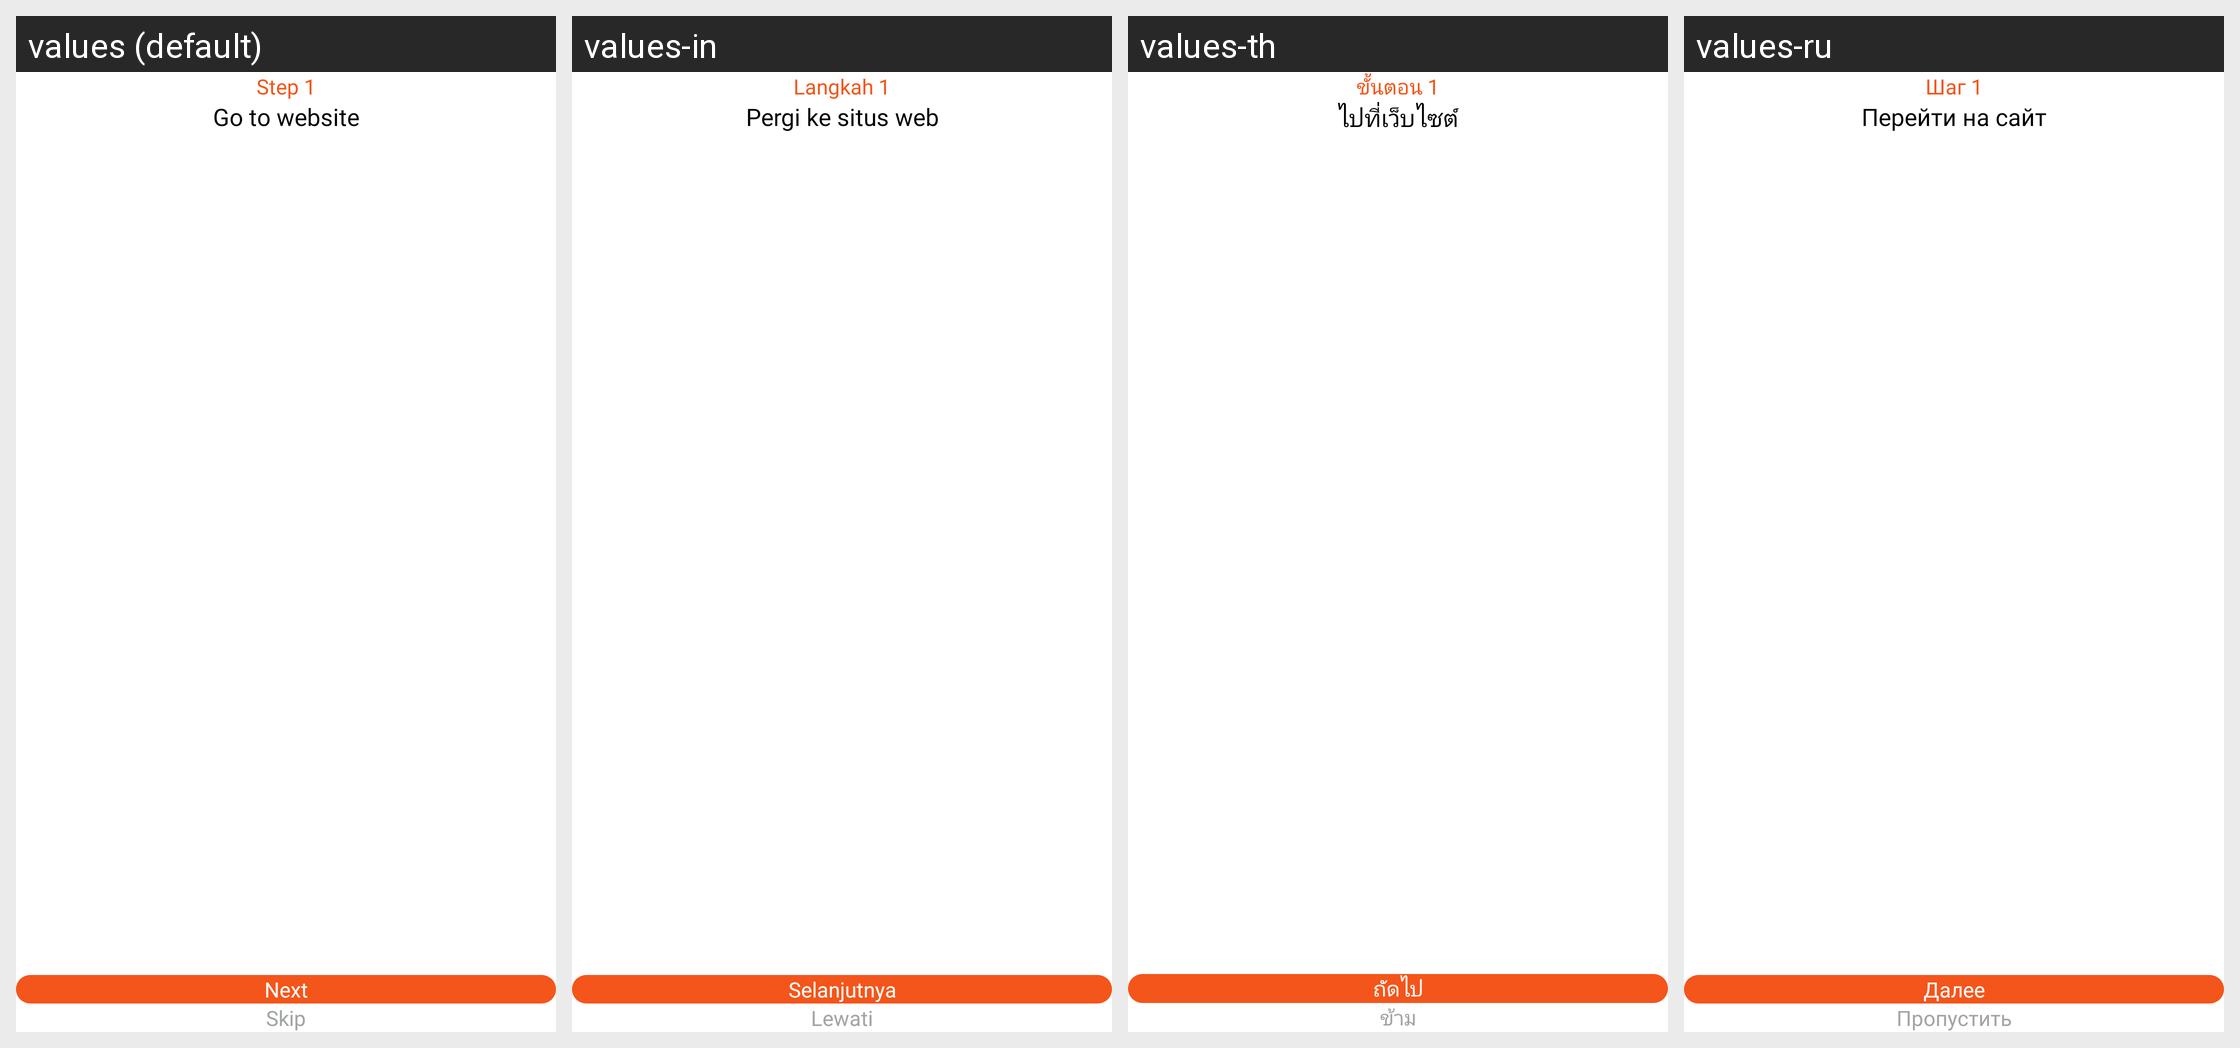

The Android screen above is rendered under several locales of the same app. Produce the string resources it draws, with the default and per-locale values.
Android screen res/layout/fragment_download_guidance_holder.xml rendered under 4 locales, left to right: values (default), values-in, values-th, values-ru. Device: Nexus 5 (rendered at 1080×1920; each locale shown at half size, 540×960, under a caption strip naming it); theme Theme.BaseProject_2023.
Other locales in the repository, not shown: values-ar, values-es, values-fr, values-ja, values-ko, values-ms, values-pl, values-pt, values-tr, values-vi.
Strings drawn on this screen, with the default value and each locale's value (text and hints the layout hard-codes, and strings that could not be matched under every locale, appear in the picture but are not listed):

step_1
  values: Step 1
  values-in: Langkah 1
  values-th: ขั้นตอน 1
  values-ru: Шаг 1

go_to_website
  values: Go to website
  values-in: Pergi ke situs web
  values-th: ไปที่เว็บไซต์
  values-ru: Перейти на сайт

next
  values: Next
  values-in: Selanjutnya
  values-th: ถัดไป
  values-ru: Далее

skip
  values: Skip
  values-in: Lewati
  values-th: ข้าม
  values-ru: Пропустить
